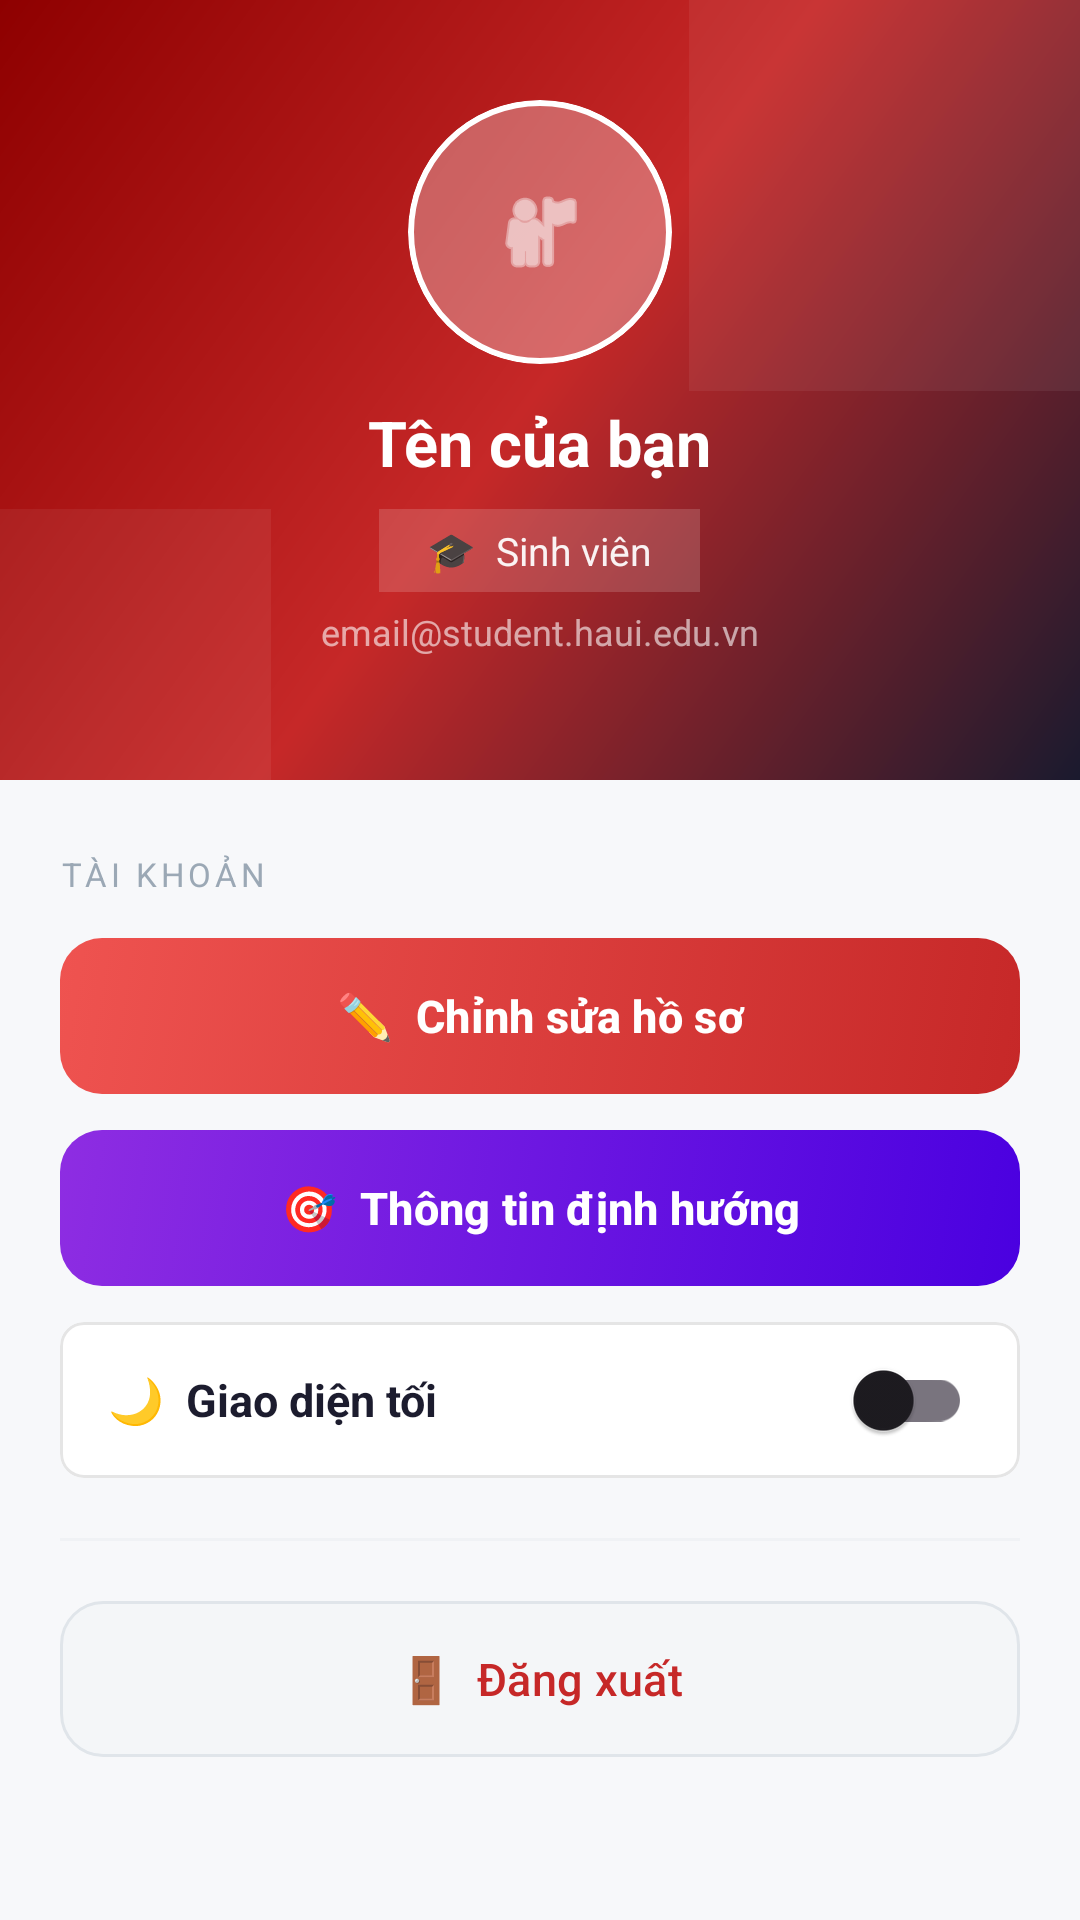

Android layout source for this screen:
<!-- AndroidManifest.xml: application theme Theme.TuVanTuyenSinhHaUI -->
<!-- res/layout/fragment_ho_so.xml -->
<?xml version="1.0" encoding="utf-8"?>
<androidx.constraintlayout.widget.ConstraintLayout
    xmlns:android="http://schemas.android.com/apk/res/android"
    xmlns:app="http://schemas.android.com/apk/res-auto"
    android:id="@+id/rootLayout"
    android:layout_width="match_parent"
    android:layout_height="match_parent"
    android:background="@color/bg_page">

    
    <FrameLayout
        android:id="@+id/headerFrame"
        android:layout_width="0dp"
        android:layout_height="260dp"
        app:layout_constraintTop_toTopOf="parent"
        app:layout_constraintStart_toStartOf="parent"
        app:layout_constraintEnd_toEndOf="parent">

        
        <View
            android:layout_width="match_parent"
            android:layout_height="match_parent"
            android:background="@drawable/bg_profile_header" />

        
        <View
            android:layout_width="180dp"
            android:layout_height="180dp"
            android:layout_gravity="end|top"
            android:layout_marginTop="-50dp"
            android:layout_marginEnd="-50dp"
            android:background="@color/bg_card"
            android:alpha="0.06" />

        
        <View
            android:layout_width="120dp"
            android:layout_height="120dp"
            android:layout_gravity="start|bottom"
            android:layout_marginStart="-30dp"
            android:layout_marginBottom="-30dp"
            android:background="@color/bg_card"
            android:alpha="0.06" />

        
        <LinearLayout
            android:layout_width="match_parent"
            android:layout_height="match_parent"
            android:orientation="vertical"
            android:gravity="center"
            android:paddingTop="20dp"
            android:paddingBottom="28dp">

            
            <com.google.android.material.card.MaterialCardView
                android:layout_width="88dp"
                android:layout_height="88dp"
                app:cardCornerRadius="44dp"
                app:cardElevation="0dp"
                app:strokeWidth="2dp"
                app:strokeColor="@color/bg_card"
                app:cardBackgroundColor="#4DFFFFFF"
                android:clickable="true"
                android:focusable="true">

                <ImageView
                    android:id="@+id/imgAvatar"
                    android:layout_width="match_parent"
                    android:layout_height="match_parent"
                    android:src="@android:drawable/ic_menu_myplaces"
                    app:tint="@color/bg_card"
                    android:scaleType="centerInside"
                    android:padding="16dp" />
            </com.google.android.material.card.MaterialCardView>

            
            <TextView
                android:id="@+id/tvName"
                android:layout_width="wrap_content"
                android:layout_height="wrap_content"
                android:text="Tên của bạn"
                android:textSize="21sp"
                android:textStyle="bold"
                android:textColor="@color/white"
                android:layout_marginTop="12dp" />

            
            <TextView
                android:id="@+id/tvRole"
                android:layout_width="wrap_content"
                android:layout_height="wrap_content"
                android:text="🎓  Sinh viên"
                android:textSize="13sp"
                android:textColor="#EEFFFFFF"
                android:background="#28FFFFFF"
                android:paddingStart="16dp"
                android:paddingEnd="16dp"
                android:paddingTop="5dp"
                android:paddingBottom="5dp"
                android:layout_marginTop="8dp" />

            
            <TextView
                android:id="@+id/tvEmail"
                android:layout_width="wrap_content"
                android:layout_height="wrap_content"
                android:text="email@student.haui.edu.vn"
                android:textSize="12sp"
                android:textColor="#99FFFFFF"
                android:layout_marginTop="5dp" />

        </LinearLayout>
    </FrameLayout>

    
    <androidx.core.widget.NestedScrollView
        android:id="@+id/scrollBody"
        android:layout_width="0dp"
        android:layout_height="0dp"
        app:layout_constraintTop_toBottomOf="@id/headerFrame"
        app:layout_constraintBottom_toBottomOf="parent"
        app:layout_constraintStart_toStartOf="parent"
        app:layout_constraintEnd_toEndOf="parent">

        <LinearLayout
            android:layout_width="match_parent"
            android:layout_height="wrap_content"
            android:orientation="vertical"
            android:paddingTop="24dp"
            android:paddingStart="20dp"
            android:paddingEnd="20dp"
            android:paddingBottom="40dp">

            
            <TextView
                android:layout_width="wrap_content"
                android:layout_height="wrap_content"
                android:text="Tài khoản"
                android:textSize="11sp"
                android:textColor="@color/text_caption"
                android:textAllCaps="true"
                android:letterSpacing="0.12"
                android:layout_marginBottom="14dp" />

            
            <Button
                android:id="@+id/btnEditProfile"
                android:layout_width="match_parent"
                android:layout_height="52dp"
                android:text="✏️  Chỉnh sửa hồ sơ"
                android:textSize="15sp"
                android:textStyle="bold"
                android:textColor="@color/white"
                android:background="@drawable/btn_edit_profile"
                app:backgroundTint="@null"
                android:stateListAnimator="@null"
                android:elevation="0dp"
                android:insetTop="0dp"
                android:insetBottom="0dp" />

            
            <Button
                android:id="@+id/btnThietYeu"
                android:layout_width="match_parent"
                android:layout_height="52dp"
                android:text="🎯  Thông tin định hướng"
                android:textSize="15sp"
                android:textStyle="bold"
                android:textColor="@color/white"
                android:background="@drawable/btn_orient"
                app:backgroundTint="@null"
                android:stateListAnimator="@null"
                android:elevation="0dp"
                android:insetTop="0dp"
                android:insetBottom="0dp"
                android:layout_marginTop="12dp" />

            
            <com.google.android.material.card.MaterialCardView
                android:layout_width="match_parent"
                android:layout_height="52dp"
                android:layout_marginTop="12dp"
                app:cardBackgroundColor="@color/bg_card"
                app:cardCornerRadius="8dp"
                app:cardElevation="0dp"
                app:strokeWidth="1dp"
                app:strokeColor="#1A000000">

                <LinearLayout
                    android:layout_width="match_parent"
                    android:layout_height="match_parent"
                    android:gravity="center_vertical"
                    android:orientation="horizontal"
                    android:paddingStart="16dp"
                    android:paddingEnd="16dp">

                    <TextView
                        android:layout_width="0dp"
                        android:layout_height="wrap_content"
                        android:layout_weight="1"
                        android:text="🌙  Giao diện tối"
                        android:textColor="@color/text_primary"
                        android:textSize="15sp"
                        android:textStyle="bold" />

                    <com.google.android.material.switchmaterial.SwitchMaterial
                        android:id="@+id/switchDarkMode"
                        android:layout_width="wrap_content"
                        android:layout_height="wrap_content" />
                </LinearLayout>
            </com.google.android.material.card.MaterialCardView>

            
            <Button
                android:id="@+id/btnAdmin"
                android:layout_width="match_parent"
                android:layout_height="52dp"
                android:text="⚙️  Bảng điều khiển Admin"
                android:textSize="15sp"
                android:textStyle="bold"
                android:textColor="@color/white"
                android:backgroundTint="#B71C1C"
                android:stateListAnimator="@null"
                android:elevation="0dp"
                android:insetTop="0dp"
                android:insetBottom="0dp"
                android:layout_marginTop="12dp"
                android:visibility="gone" />

            
            <View
                android:layout_width="match_parent"
                android:layout_height="1dp"
                android:background="#F0F2F5"
                android:layout_marginTop="20dp"
                android:layout_marginBottom="20dp" />

            
            <Button
                android:id="@+id/btnLogout"
                android:layout_width="match_parent"
                android:layout_height="52dp"
                android:text="🚪  Đăng xuất"
                android:textSize="15sp"
                android:textColor="@color/haui_red"
                android:background="@drawable/btn_logout"
                app:backgroundTint="@null"
                android:stateListAnimator="@null"
                android:elevation="0dp"
                android:insetTop="0dp"
                android:insetBottom="0dp" />

        </LinearLayout>
    </androidx.core.widget.NestedScrollView>

    
    <ProgressBar
        android:id="@+id/progressBar"
        android:layout_width="wrap_content"
        android:layout_height="wrap_content"
        android:visibility="gone"
        android:indeterminateTint="@color/haui_red"
        app:layout_constraintTop_toTopOf="parent"
        app:layout_constraintBottom_toBottomOf="parent"
        app:layout_constraintStart_toStartOf="parent"
        app:layout_constraintEnd_toEndOf="parent" />

</androidx.constraintlayout.widget.ConstraintLayout>
<!-- resources referenced by this layout -->
<resources>
  <color name="bg_card">#FFFFFF</color>
  <color name="bg_page">#F7F8FA</color>
  <color name="haui_red">#C62828</color>
  <color name="text_caption">#9BA8B5</color>
  <color name="text_primary">#1C1C2E</color>
  <color name="white">#FFFFFFFF</color>
  <!-- drawable bg_profile_header (drawable) -->
  <?xml version="1.0" encoding="utf-8"?>
  <shape xmlns:android="http://schemas.android.com/apk/res/android"
      android:shape="rectangle">
      <gradient
          android:startColor="@color/profile_bg_start"
          android:centerColor="@color/profile_bg_mid"
          android:endColor="@color/profile_bg_end"
          android:angle="135"
          android:type="linear" />
  </shape>
  <!-- drawable btn_edit_profile (drawable) -->
  <?xml version="1.0" encoding="utf-8"?>
  <selector xmlns:android="http://schemas.android.com/apk/res/android">
      <item android:state_pressed="true">
          <shape android:shape="rectangle">
              <gradient
                  android:startColor="@color/haui_red_dark"
                  android:endColor="@color/haui_red"
                  android:angle="135" />
              <corners android:radius="14dp" />
          </shape>
      </item>
      <item>
          <shape android:shape="rectangle">
              <gradient
                  android:startColor="@color/btn_edit_start"
                  android:endColor="@color/btn_edit_end"
                  android:angle="135" />
              <corners android:radius="14dp" />
          </shape>
      </item>
  </selector>
  <!-- drawable btn_logout (drawable) -->
  <?xml version="1.0" encoding="utf-8"?>
  <selector xmlns:android="http://schemas.android.com/apk/res/android">
      <item android:state_pressed="true">
          <shape android:shape="rectangle">
              <solid android:color="#E8EAED" />
              <corners android:radius="14dp" />
              <stroke android:width="1dp" android:color="#CFD8DC" />
          </shape>
      </item>
      <item>
          <shape android:shape="rectangle">
              <solid android:color="@color/btn_logout_bg" />
              <corners android:radius="14dp" />
              <stroke android:width="1dp" android:color="#E0E5EA" />
          </shape>
      </item>
  </selector>
  <!-- drawable btn_orient (drawable) -->
  <?xml version="1.0" encoding="utf-8"?>
  <selector xmlns:android="http://schemas.android.com/apk/res/android">
      <item android:state_pressed="true">
          <shape android:shape="rectangle">
              <gradient
                  android:startColor="#3800B3"
                  android:endColor="#6A00D0"
                  android:angle="135" />
              <corners android:radius="14dp" />
          </shape>
      </item>
      <item>
          <shape android:shape="rectangle">
              <gradient
                  android:startColor="@color/btn_orient_start"
                  android:endColor="@color/btn_orient_end"
                  android:angle="135" />
              <corners android:radius="14dp" />
          </shape>
      </item>
  </selector>
  <style name="Theme.TuVanTuyenSinhHaUI" parent="Base.Theme.TuVanTuyenSinhHaUI" />
  <color name="profile_bg_start">#1A1A2E</color>
  <color name="profile_bg_mid">#C62828</color>
  <color name="profile_bg_end">#8E0000</color>
  <color name="haui_red_dark">#8E0000</color>
  <color name="btn_edit_start">#C62828</color>
  <color name="btn_edit_end">#EF5350</color>
  <color name="btn_logout_bg">#F4F6F8</color>
  <color name="btn_orient_start">#4A00E0</color>
  <color name="btn_orient_end">#8E2DE2</color>
  <style name="Base.Theme.TuVanTuyenSinhHaUI" parent="Theme.Material3.DayNight.NoActionBar">
          <item name="colorPrimary">@color/haui_red</item>
          <item name="colorPrimaryVariant">@color/haui_red_dark</item>
          <item name="colorOnPrimary">@color/white</item>
      </style>
</resources>
